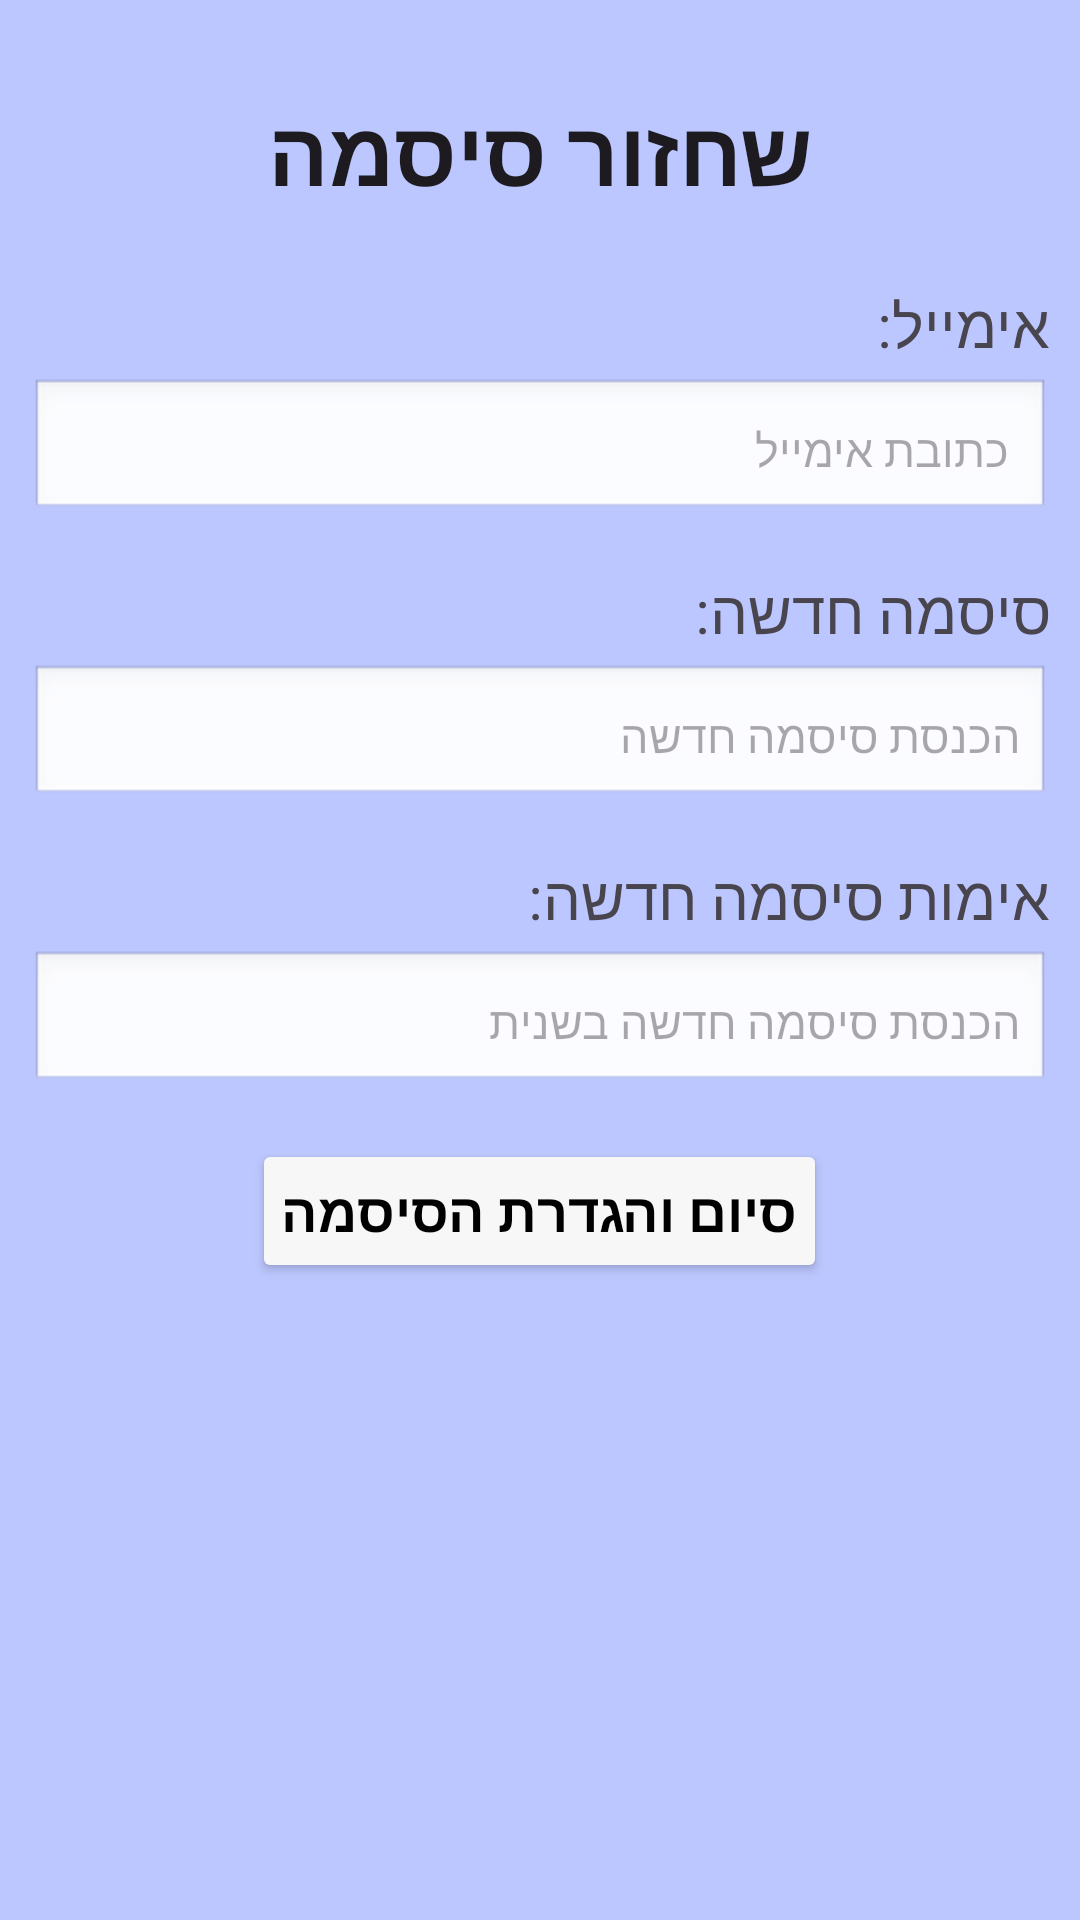

Layout XML and referenced resources for this Android screen:
<!-- AndroidManifest.xml: application theme Theme.Finalprojectshir2 -->
<!-- res/layout/passdialog.xml -->
<?xml version="1.0" encoding="utf-8"?>
<ScrollView xmlns:android="http://schemas.android.com/apk/res/android"
    xmlns:tools="http://schemas.android.com/tools"
    android:layout_width="match_parent"
    android:layout_height="match_parent"
    android:background="#BCC7FF"
    android:padding="10dp">

    <LinearLayout
        android:layout_width="match_parent"
        android:layout_height="wrap_content"
        android:orientation="vertical">

        <TextView

            android:layout_width="match_parent"
            android:layout_height="wrap_content"
            android:text="שחזור סיסמה"
            android:gravity="center"
            android:layout_marginBottom="24dp"
            android:textSize="30sp"
            android:textStyle="bold"
            android:layout_marginTop="20dp"
            android:textColor="?android:attr/textColorPrimary"/>

        <TextView
            android:layout_width="match_parent"
            android:layout_height="wrap_content"
            android:text="אימייל:"
            android:textSize="20sp"
            android:layout_marginBottom="4dp" />

        <EditText
            android:id="@+id/etEmail"
            android:layout_width="match_parent"
            android:layout_height="wrap_content"
            android:hint=" כתובת אימייל"
            android:background="@android:drawable/edit_text"
            android:padding="10dp"
            android:textSize="15sp" />

        <TextView
            android:layout_width="match_parent"
            android:layout_height="wrap_content"
            android:text="סיסמה חדשה:"
            android:textSize="20sp"
            android:layout_marginTop="16dp"
            android:layout_marginBottom="4dp" />

        <EditText
            android:id="@+id/etSubj"
            android:layout_width="match_parent"
            android:layout_height="wrap_content"
            android:hint="הכנסת סיסמה חדשה"
            android:background="@android:drawable/edit_text"
            android:padding="10dp"
            android:textAlignment="textEnd"
            android:inputType="textPassword"
            android:textSize="15sp" />

        <TextView
            android:layout_width="match_parent"
            android:layout_height="wrap_content"
            android:text="אימות סיסמה חדשה:"
            android:textSize="20sp"
            android:layout_marginTop="16dp"
            android:layout_marginBottom="4dp" />

        <EditText
            android:id="@+id/etPass2"
            android:layout_width="match_parent"
            android:layout_height="wrap_content"
            android:hint="הכנסת סיסמה חדשה בשנית"
            android:textAlignment="textEnd"
            android:background="@android:drawable/edit_text"
            android:padding="10dp"
            android:inputType="textPassword"
            android:textSize="15sp" />

        <Button
            android:id="@+id/btnSend"
            android:layout_width="wrap_content"
            android:layout_height="wrap_content"
            android:layout_marginTop="15dp"
            android:text="סיום והגדרת הסיסמה"
            android:backgroundTint="#F7F7F7"
            android:textColor="@color/black"
            android:textStyle="bold"
            android:textSize="18sp"
            android:padding="10dp"
            android:layout_gravity="center"
            />



    </LinearLayout>


</ScrollView>
<!-- resources referenced by this layout -->
<resources>
  <color name="black">#000000</color>
  <style name="Theme.Finalprojectshir2" parent="Base.Theme.Finalprojectshir2" />
  <style name="Base.Theme.Finalprojectshir2" parent="Theme.Material3.DayNight.NoActionBar">
          
          
      </style>
</resources>
